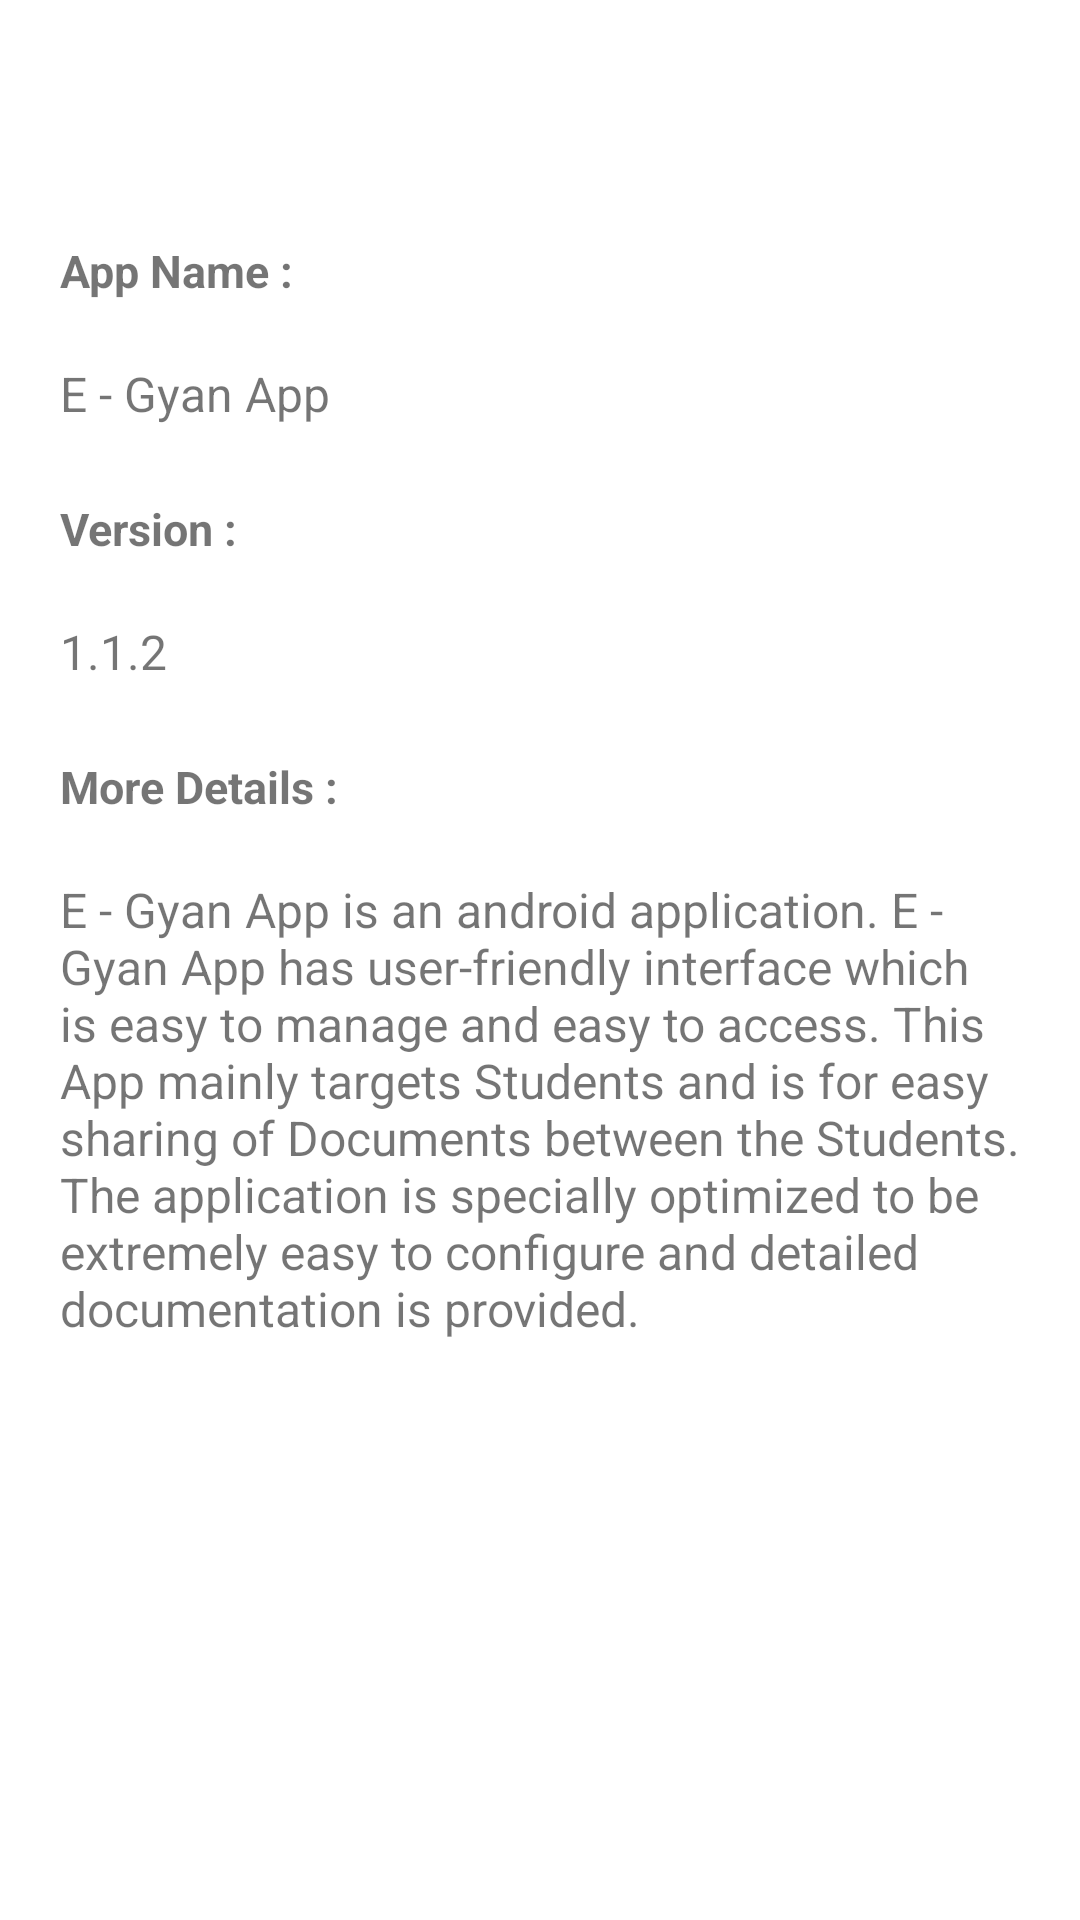

Layout XML and referenced resources for this Android screen:
<!-- AndroidManifest.xml: application theme AppTheme -->
<!-- res/layout/fragment_about_us.xml -->
<?xml version="1.0" encoding="utf-8"?>
<FrameLayout xmlns:android="http://schemas.android.com/apk/res/android"
    xmlns:tools="http://schemas.android.com/tools"
    android:layout_width="match_parent"
    android:layout_height="match_parent"
    tools:context=".AboutUsFragment"
    android:background="@color/White">

    
    <LinearLayout
        android:id="@+id/l1"
        android:layout_width="match_parent"
        android:layout_height="wrap_content"
        android:orientation="vertical"
        android:elevation="5dp">

<LinearLayout
    android:layout_width="match_parent"
    android:layout_height="wrap_content"
    android:orientation="vertical">
        <TextView
            android:layout_width="wrap_content"
            android:layout_height="wrap_content"
            android:layout_marginLeft="20dp"
            android:layout_marginTop="80dp"
            android:layout_marginRight="20dp"
            android:text="@string/aboutApphead1"
            android:textSize="15sp"
            android:textStyle="bold" />

        <TextView
            android:layout_width="wrap_content"
            android:layout_height="wrap_content"
            android:layout_marginLeft="20dp"
            android:layout_marginTop="20dp"
            android:layout_marginRight="20dp"
            android:text="@string/aboutApptext1"
            android:textSize="16sp" />

    </LinearLayout>
        <LinearLayout
            android:layout_width="match_parent"
            android:layout_height="wrap_content"
            android:orientation="vertical"
            android:elevation="5dp">
            <TextView
                android:layout_width="wrap_content"
                android:layout_height="wrap_content"
                android:layout_marginLeft="20dp"
                android:layout_marginTop="24dp"
                android:layout_marginRight="20dp"
                android:text="@string/aboutApphead2"
                android:textSize="15sp"
                android:textStyle="bold" />

            <TextView
                android:layout_width="wrap_content"
                android:layout_height="wrap_content"
                android:layout_marginLeft="20dp"
                android:layout_marginTop="20dp"
                android:layout_marginRight="20dp"
                android:text="@string/aboutApptext2"
                android:textSize="16sp" />

        </LinearLayout>

        <LinearLayout
            android:layout_width="match_parent"
            android:layout_height="wrap_content"
            android:orientation="vertical"
            android:elevation="5dp">
            <TextView
                android:layout_width="wrap_content"
                android:layout_height="wrap_content"
                android:layout_marginLeft="20dp"
                android:layout_marginTop="24dp"
                android:layout_marginRight="20dp"
                android:text="@string/aboutApphead3"
                android:textSize="15sp"
                android:textStyle="bold" />

            <TextView
                android:layout_width="wrap_content"
                android:layout_height="wrap_content"
                android:layout_marginLeft="20dp"
                android:layout_marginTop="20dp"
                android:layout_marginRight="20dp"
                android:text="@string/aboutApptext3"
                android:textSize="16sp" />

        </LinearLayout>
</LinearLayout>


</FrameLayout>
<!-- resources referenced by this layout -->
<resources>
  <color name="White">#FFFFFF</color>
  <string name="aboutApphead1">App Name :</string>
  <string name="aboutApphead2">Version :</string>
  <string name="aboutApphead3">More Details :</string>
  <string name="aboutApptext1">E - Gyan App</string>
  <string name="aboutApptext2">1.1.2</string>
  <string name="aboutApptext3">E - Gyan App is an android application. E - Gyan App has user-friendly interface which is easy to manage and easy to access. This App mainly targets Students and is for easy sharing of Documents between the Students. The application is specially optimized to be extremely easy to configure and detailed documentation is provided.</string>
  <style name="AppTheme" parent="Theme.MaterialComponents.Light.NoActionBar">
          
          <item name="colorPrimary">@color/colorPrimary</item>
          <item name="colorPrimaryDark">@color/colorPrimaryDark</item>
          <item name="colorAccent">@color/colorAccent</item>
      </style>
  <color name="colorPrimary">#484848</color>
  <color name="colorPrimaryDark">#000000</color>
  <color name="colorAccent">#6d6d6d</color>
</resources>
